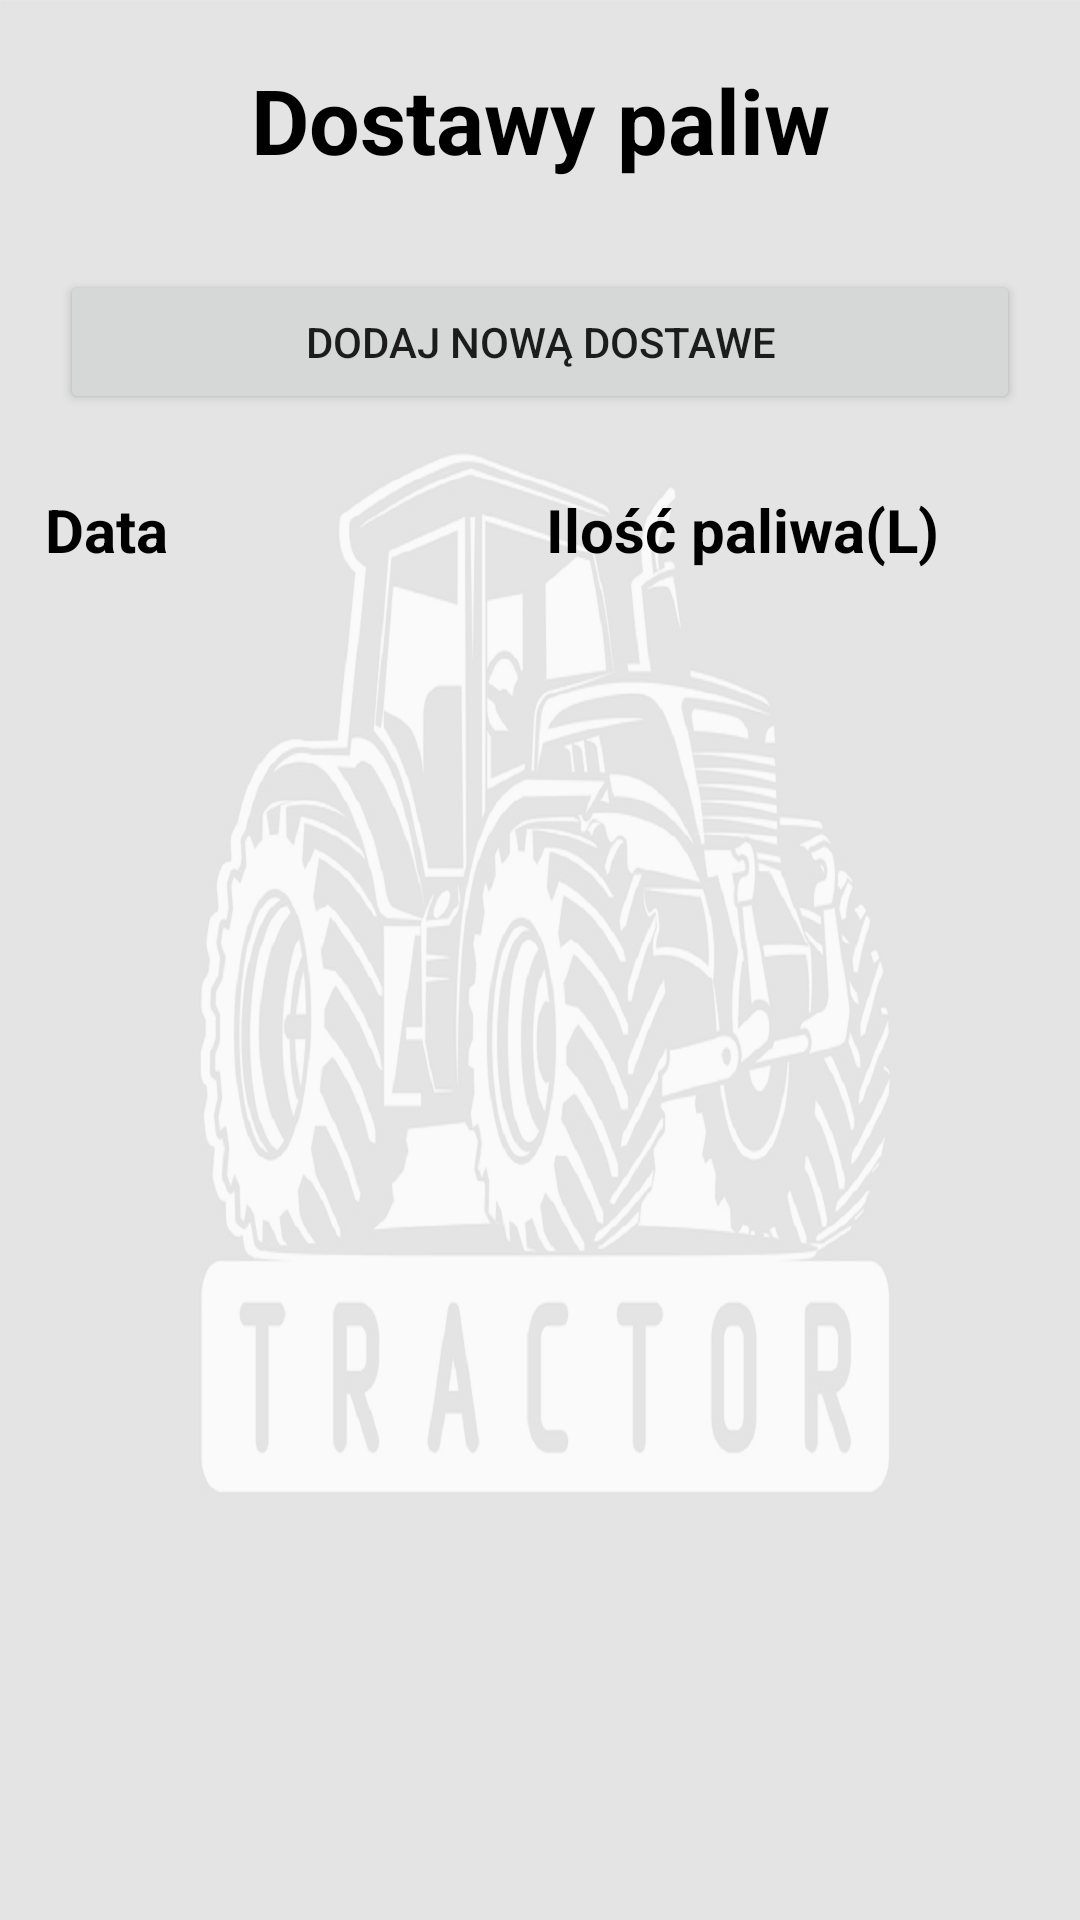

Write the Android layout XML for this screen, with the resource values it uses.
<!-- AndroidManifest.xml: application theme AppTheme.Gospodarstwo -->
<!-- res/layout/activity_dostawy_paliwa.xml -->
<?xml version="1.0" encoding="utf-8"?>
<RelativeLayout xmlns:android="http://schemas.android.com/apk/res/android"
    xmlns:app="http://schemas.android.com/apk/res-auto"
    xmlns:tools="http://schemas.android.com/tools"
    android:layout_width="match_parent"
    android:layout_height="match_parent"
    android:orientation="vertical"
    tools:context=".DostawyPaliwaActivity">

    <ImageView
        android:layout_width="wrap_content"
        android:layout_height="wrap_content"
        app:srcCompat="@drawable/background_activity"
        android:scaleType="centerCrop"
        android:alpha="0.1" />

    <LinearLayout
        android:layout_width="match_parent"
        android:layout_height="match_parent"
        android:orientation="vertical">

        <TextView
            android:layout_width="match_parent"
            android:layout_height="60dp"
            android:gravity="center"
            android:text="Dostawy paliw"
            android:textColor="@color/black"
            android:layout_marginTop="10dp"
            android:textSize="30sp"
            android:textStyle="bold" />

        <Button
            android:id="@+id/nowa_dostawa"
            android:layout_width="match_parent"
            android:layout_height="wrap_content"
            android:layout_margin="20dp"
            android:text="Dodaj nową dostawe" />

        <LinearLayout
            android:layout_width="match_parent"
            android:layout_height="wrap_content"
            android:orientation="horizontal"
            android:layout_margin="5dp">

            <TextView
                android:layout_width="wrap_content"
                android:layout_height="wrap_content"
                android:layout_weight="1"
                android:text="Data"
                android:textSize="20sp"
                android:layout_marginLeft="10dp"
                android:gravity="center|left"
                android:textStyle="bold"
                android:textColor="@color/black"/>

            <TextView
                android:id="@+id/textView5"
                android:layout_width="wrap_content"
                android:layout_height="wrap_content"
                android:layout_weight="1"
                android:text="Ilość paliwa(L)"
                android:gravity="center"
                android:textSize="20sp"
                android:textStyle="bold"
                android:textColor="@color/black" />

        </LinearLayout>

        <ListView
            android:id="@+id/dostawy_lista"
            android:layout_width="match_parent"
            android:layout_height="match_parent" />
    </LinearLayout>

</RelativeLayout>
<!-- resources referenced by this layout -->
<resources>
  <color name="black">#FF000000</color>
  <!-- drawable background_activity: jpg bitmap (drawable, 224720 bytes) -->
  <style name="AppTheme.Gospodarstwo" parent="Theme.AppCompat.Light.DarkActionBar">
          <item name="windowActionBar">false</item>
          <item name="windowNoTitle">true</item>
          <item name="android:windowFullscreen">true</item>
      </style>
</resources>
